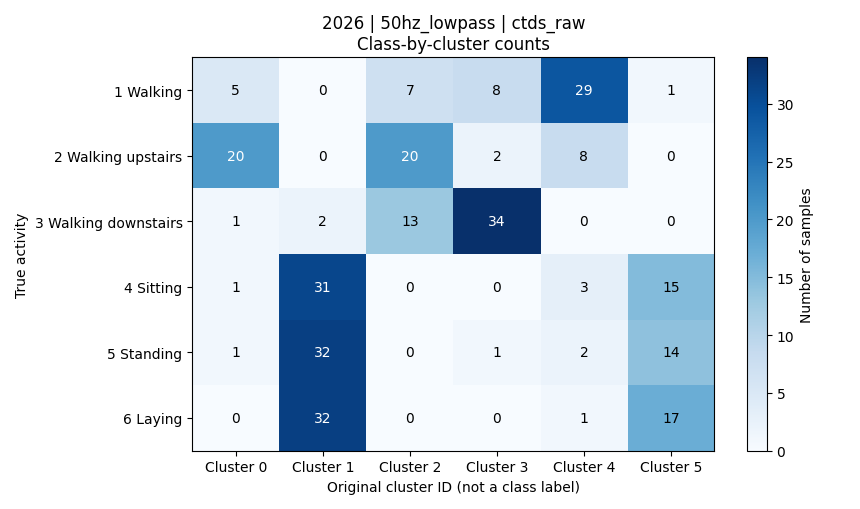

Values plotted in this chart, from the file beside it:
activity, activity_name, cluster_0, cluster_1, cluster_2, cluster_3, cluster_4, cluster_5, total
1, 平地走路, 5, 0, 7, 8, 29, 1, 50
2, 上楼, 20, 0, 20, 2, 8, 0, 50
3, 下楼, 1, 2, 13, 34, 0, 0, 50
4, 坐着, 1, 31, 0, 0, 3, 15, 50
5, 站着, 1, 32, 0, 1, 2, 14, 50
6, 躺着, 0, 32, 0, 0, 1, 17, 50
